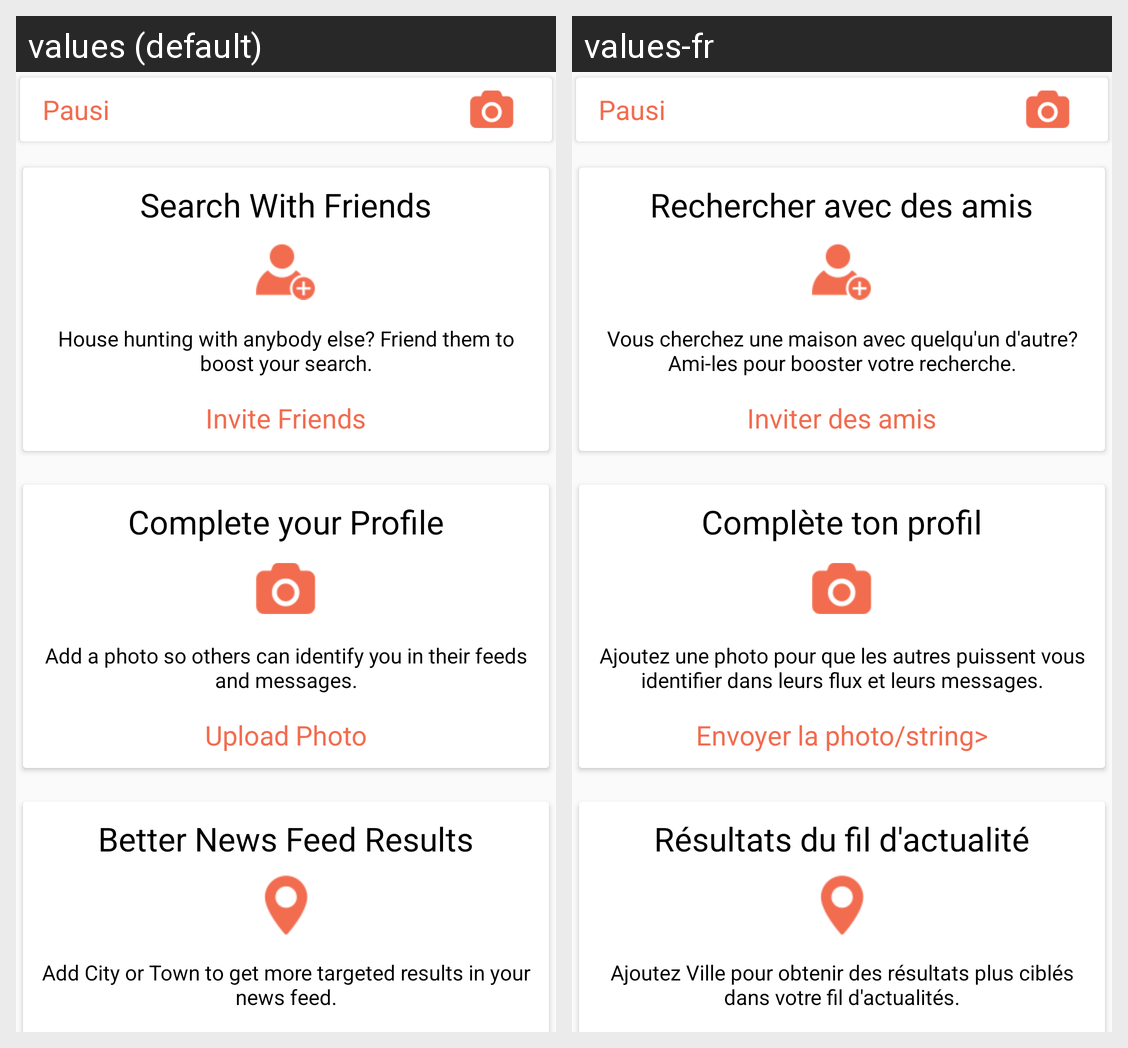

For this localized Android screen grid, give each drawn string resource with its value in every locale shown.
Android screen res/layout/news_fragment_layout.xml rendered under 2 locales, left to right: values (default), values-fr. Device: Nexus 5 (rendered at 1080×1920; each locale shown at half size, 540×960, under a caption strip naming it); theme AppTheme.
Strings drawn on this screen, with the default value and each locale's value (text and hints the layout hard-codes, and strings that could not be matched under every locale, appear in the picture but are not listed):

search_with_friends
  values: Search With Friends
  values-fr: Rechercher avec des amis

house_hunting_with_anybody_else_friend_them_to_boost_your_search
  values: House hunting with anybody else? Friend them to boost your search.
  values-fr: Vous cherchez une maison avec quelqu'un d'autre? Ami-les pour booster votre recherche.

invite_friends
  values: Invite Friends
  values-fr: Inviter des amis

complete_your_profile
  values: Complete your Profile
  values-fr: Complète ton profil

add_a_photo_so_others_can_identify_you_in_their_feeds_and_messages
  values: Add a photo so others can identify you in their feeds and messages.
  values-fr: Ajoutez une photo pour que les autres puissent vous identifier dans leurs flux et leurs messages.

upload_photo
  values: Upload Photo
  values-fr: Envoyer la photo/string>

better_news_feed_results
  values: Better News Feed Results
  values-fr: Résultats du fil d'actualité

add_city_or_town_to_get_more_targeted_results_in_your_news_feed
  values: Add City or Town to get more targeted results in your news feed.
  values-fr: Ajoutez Ville pour obtenir des résultats plus ciblés dans votre fil d'actualités.
